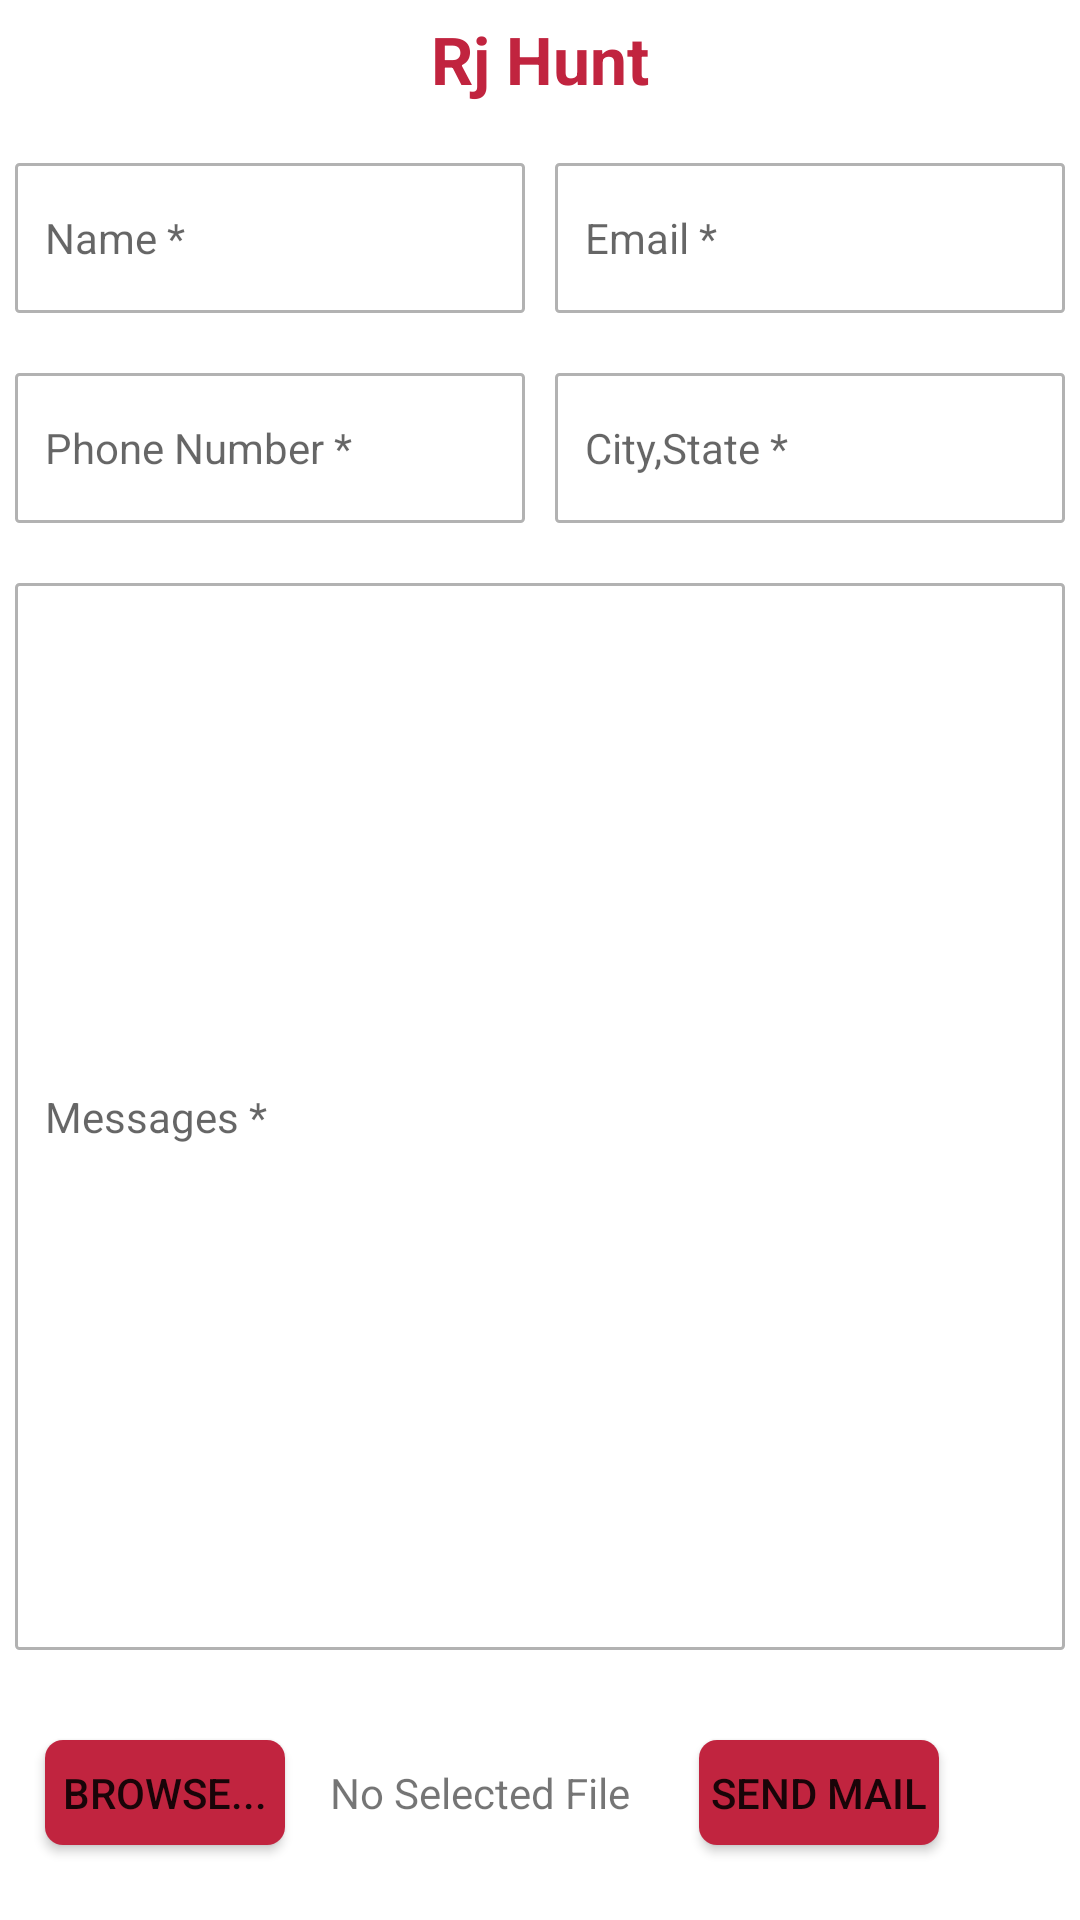

The Android layout XML behind this screen, and the referenced resources:
<!-- AndroidManifest.xml: application theme MyMaterialTheme -->
<!-- res/layout/activity_rjhunt.xml -->
<LinearLayout xmlns:android="http://schemas.android.com/apk/res/android"
    xmlns:tools="http://schemas.android.com/tools"
    xmlns:app="http://schemas.android.com/apk/res-auto"
    android:layout_width="match_parent"
    android:layout_height="match_parent"
    android:orientation="vertical"
    android:background="#ffffff">
<RelativeLayout
    android:layout_width="match_parent"
    android:layout_height="wrap_content">
    <TextView
        android:layout_margin="5dp"
        android:layout_width="wrap_content"
        android:layout_height="wrap_content"
        android:textAppearance="?android:attr/textAppearanceLarge"
        android:text="Rj Hunt"
        app:textAllCaps="false"
        android:textStyle="bold"
        android:textColor="@color/colorPrimary"
        android:id="@+id/textView9"
        android:layout_alignParentTop="true"
        android:layout_centerHorizontal="true" />
</RelativeLayout>
    <LinearLayout
        android:layout_marginTop="10dp"
        android:orientation="horizontal"
        android:layout_width="match_parent"
        android:layout_height="wrap_content"
        android:gravity="center"
        >

        <EditText
            android:layout_margin="5dp"
            android:layout_width="wrap_content"
            android:layout_height="50dp"
            android:paddingLeft="10dp"
            android:textColor="#333333"
            android:textSize="14sp"
            android:background="@drawable/editselector"
            android:inputType="textPersonName"
            android:hint="Name *"
            android:ems="10"
            android:layout_weight="1"
            android:id="@+id/name" />

        <EditText
            android:layout_margin="5dp"
            android:layout_width="wrap_content"
            android:layout_height="50dp"
            android:paddingLeft="10dp"
            android:textColor="#333333"
            android:textSize="14sp"
            android:background="@drawable/editselector"
            android:inputType="textEmailAddress"
            android:hint="Email *"
            android:ems="10"
            android:id="@+id/email"
            android:layout_weight="1" />
    </LinearLayout>

    <LinearLayout
        android:layout_marginTop="10dp"
        android:orientation="horizontal"
        android:layout_width="match_parent"
        android:layout_height="wrap_content"
        android:layout_gravity="center_horizontal">

        <EditText
            android:layout_margin="5dp"
            android:layout_width="wrap_content"
            android:layout_height="50dp"
            android:paddingLeft="10dp"
            android:textColor="#333333"
            android:textSize="14sp"
            android:background="@drawable/editselector"
            android:inputType="number"
            android:hint="Phone Number *"
            android:ems="10"
            android:layout_weight="1"
            android:id="@+id/dedicatedto" />

        <EditText
            android:layout_margin="5dp"
            android:layout_width="wrap_content"
            android:layout_height="50dp"
            android:paddingLeft="10dp"
            android:textColor="#333333"
            android:textSize="14sp"
            android:background="@drawable/editselector"
            android:inputType="textEmailAddress"
            android:hint="City,State *"
            android:ems="10"
            android:id="@+id/citystate"
            android:layout_weight="1" />
    </LinearLayout>

    <LinearLayout
        android:layout_weight="1"
        android:layout_marginTop="10dp"
        android:orientation="vertical"
        android:layout_width="match_parent"
        android:layout_height="match_parent"
        android:layout_gravity="center_horizontal">
        <EditText
            android:layout_margin="5dp"
            android:paddingLeft="10dp"
            android:textColor="#333333"
            android:textSize="14sp"
            android:background="@drawable/editselector"
            android:layout_width="match_parent"
            android:layout_height="match_parent"
            android:inputType="textMultiLine"
            android:hint="Messages *"
            android:minHeight="120dp"
            android:id="@+id/messages" />
    </LinearLayout>

    <LinearLayout
        android:orientation="vertical"
        android:layout_width="match_parent"
        android:layout_height="wrap_content"
        android:layout_marginTop="10dp"
        android:layout_gravity="center_horizontal" >
        <RelativeLayout
            android:layout_width="match_parent"
            android:layout_height="match_parent">

            <Button
                android:layout_width="80dp"
                android:layout_height="35dp"
                android:text="Browse..."
                android:layout_margin="15dp"
                android:background="@drawable/buttonselector"
                android:id="@+id/but" />

            <TextView
                android:layout_width="match_parent"
                android:layout_height="wrap_content"
                android:textAppearance="?android:attr/textAppearanceSmall"
                android:text="No Selected File"
                android:id="@+id/uptxt"
                android:layout_gravity="center_horizontal"
                android:layout_centerVertical="true"
                android:layout_toRightOf="@+id/but"
                android:layout_toEndOf="@+id/but" />

            <Button

                android:layout_width="80dp"
                android:layout_height="35dp"
                android:text="Send Mail"
                android:id="@+id/sendmail"
                android:background="@drawable/buttonselector"
                android:layout_marginRight="20dp"
                android:layout_centerVertical="true"
                android:layout_alignParentRight="true"
                android:layout_alignParentEnd="true"
                android:layout_marginEnd="47dp"  />

        </RelativeLayout>
    </LinearLayout>

    <LinearLayout
        android:layout_marginTop="10dp"
        android:orientation="horizontal"
        android:layout_width="match_parent"
        android:layout_height="wrap_content"
        android:layout_gravity="center_horizontal">

        <RelativeLayout
            android:layout_width="match_parent"
            android:layout_height="match_parent">


        </RelativeLayout>
    </LinearLayout>


</LinearLayout>
<!-- resources referenced by this layout -->
<resources>
  <color name="colorPrimary">#c1243f</color>
  <!-- drawable buttonselector (drawable-mdpi) -->
  <?xml version="1.0" encoding="utf-8"?>
  <selector xmlns:android="http://schemas.android.com/apk/res/android">
      <item android:drawable="@drawable/roundcornertouch" android:state_pressed="true"/>
      <item android:drawable="@drawable/roundcornertouch" android:state_focused="true"/>
      <item android:drawable="@drawable/roundcorner"/>
  </selector>
  <!-- drawable editselector (drawable-mdpi) -->
  <?xml version="1.0" encoding="utf-8"?>
  <selector xmlns:android="http://schemas.android.com/apk/res/android">
      <item android:drawable="@drawable/roundcorneredittexttouched" android:state_pressed="true"/>
      <item android:drawable="@drawable/roundcorneredittexttouched" android:state_focused="true"/>
      <item android:drawable="@drawable/roundcorneredittext"/>
  </selector>
  <style name="MyMaterialTheme" parent="MyMaterialTheme.Base">
  
      </style>
  <!-- drawable roundcornertouch (drawable-mdpi) -->
  <?xml version="1.0" encoding="utf-8"?>
  <shape xmlns:android="http://schemas.android.com/apk/res/android"
      android:shape="rectangle">
      
      <solid android:color="@color/colorPrimaryDark"/>
      <corners android:radius="6dp"/>
  </shape>
  <!-- drawable roundcorner (drawable-mdpi) -->
  <?xml version="1.0" encoding="utf-8"?>
  <shape xmlns:android="http://schemas.android.com/apk/res/android"
      android:shape="rectangle">
      
      <solid android:color="@color/colorPrimary"/>
      <corners android:radius="6dp"/>
  </shape>
  <!-- drawable roundcorneredittexttouched (drawable-mdpi) -->
  <?xml version="1.0" encoding="utf-8"?>
  <shape xmlns:android="http://schemas.android.com/apk/res/android"
      android:shape="rectangle">
      <solid android:color="#FFFFFF"/>
      <corners
          android:radius="5dp"
          />
      <stroke android:width="1dip" android:color="#f06060" />
  </shape>
  <!-- drawable roundcorneredittext (drawable-mdpi) -->
  <?xml version="1.0" encoding="utf-8"?>
  <shape xmlns:android="http://schemas.android.com/apk/res/android"
      android:shape="rectangle" >
      <solid android:color="#FFFFFF"/>
      <corners
          android:radius="1dp"
        />
      <stroke android:width="1dip" android:color="#b2b2b2" />
  </shape>
  <style name="MyMaterialTheme.Base" parent="Theme.AppCompat.Light.DarkActionBar">
          <item name="windowNoTitle">true</item>
          <item name="windowActionBar">false</item>
          <item name="colorPrimary">@color/colorPrimary</item>
          <item name="colorPrimaryDark">@color/colorPrimaryDark</item>
          <item name="colorAccent">@color/colorAccent</item>
          
          
          
      </style>
  <color name="colorPrimaryDark">#ffffff</color>
  <color name="colorAccent">#FF80AB</color>
</resources>
